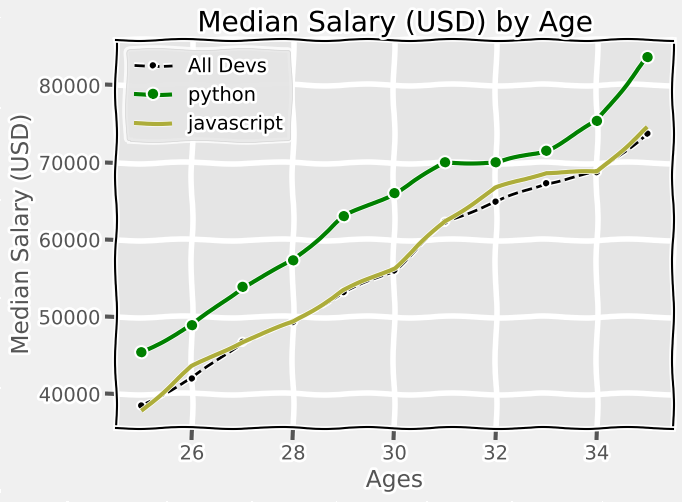

Write the Python code that produced this figure.
from matplotlib import pyplot as plt

print(plt.style.available)
# انواع استایل دهی به نمودار ها
plt.style.use('fivethirtyeight')
plt.style.use('ggplot')
plt.xkcd()

dev_x = [25, 26, 27, 28, 29, 30, 31, 32, 33, 34, 35]
dev_y = [38496, 42000, 46752, 49320, 53200, 56000, 62316, 64928, 67317, 68748, 73752]
# r=red ,b=blue and...
plt.plot(dev_x, dev_y, color='k',
         linestyle='--', marker='.', label="All Devs")

py_dev_y = [45372, 48876, 53850, 57287, 63016, 65998, 70003, 70000, 71496, 75370, 83640]
plt.plot(dev_x, py_dev_y, color='g', linewidth=3, marker='o', label="python")
js_dev_y = [37810, 43515, 46823, 49293, 53437, 56373, 62375, 66674, 68745, 68746, 74583]

plt.plot(dev_x, js_dev_y, color="#adad3b", linewidth=3, label="javascript")
plt.xlabel("Ages")
plt.ylabel("Median Salary (USD)")
plt.title("Median Salary (USD) by Age")

# or create lable in function

# plt.legend(["All Devs","python"])
plt.legend()

plt.grid()
plt.savefig('plot.png')
plt.show()
